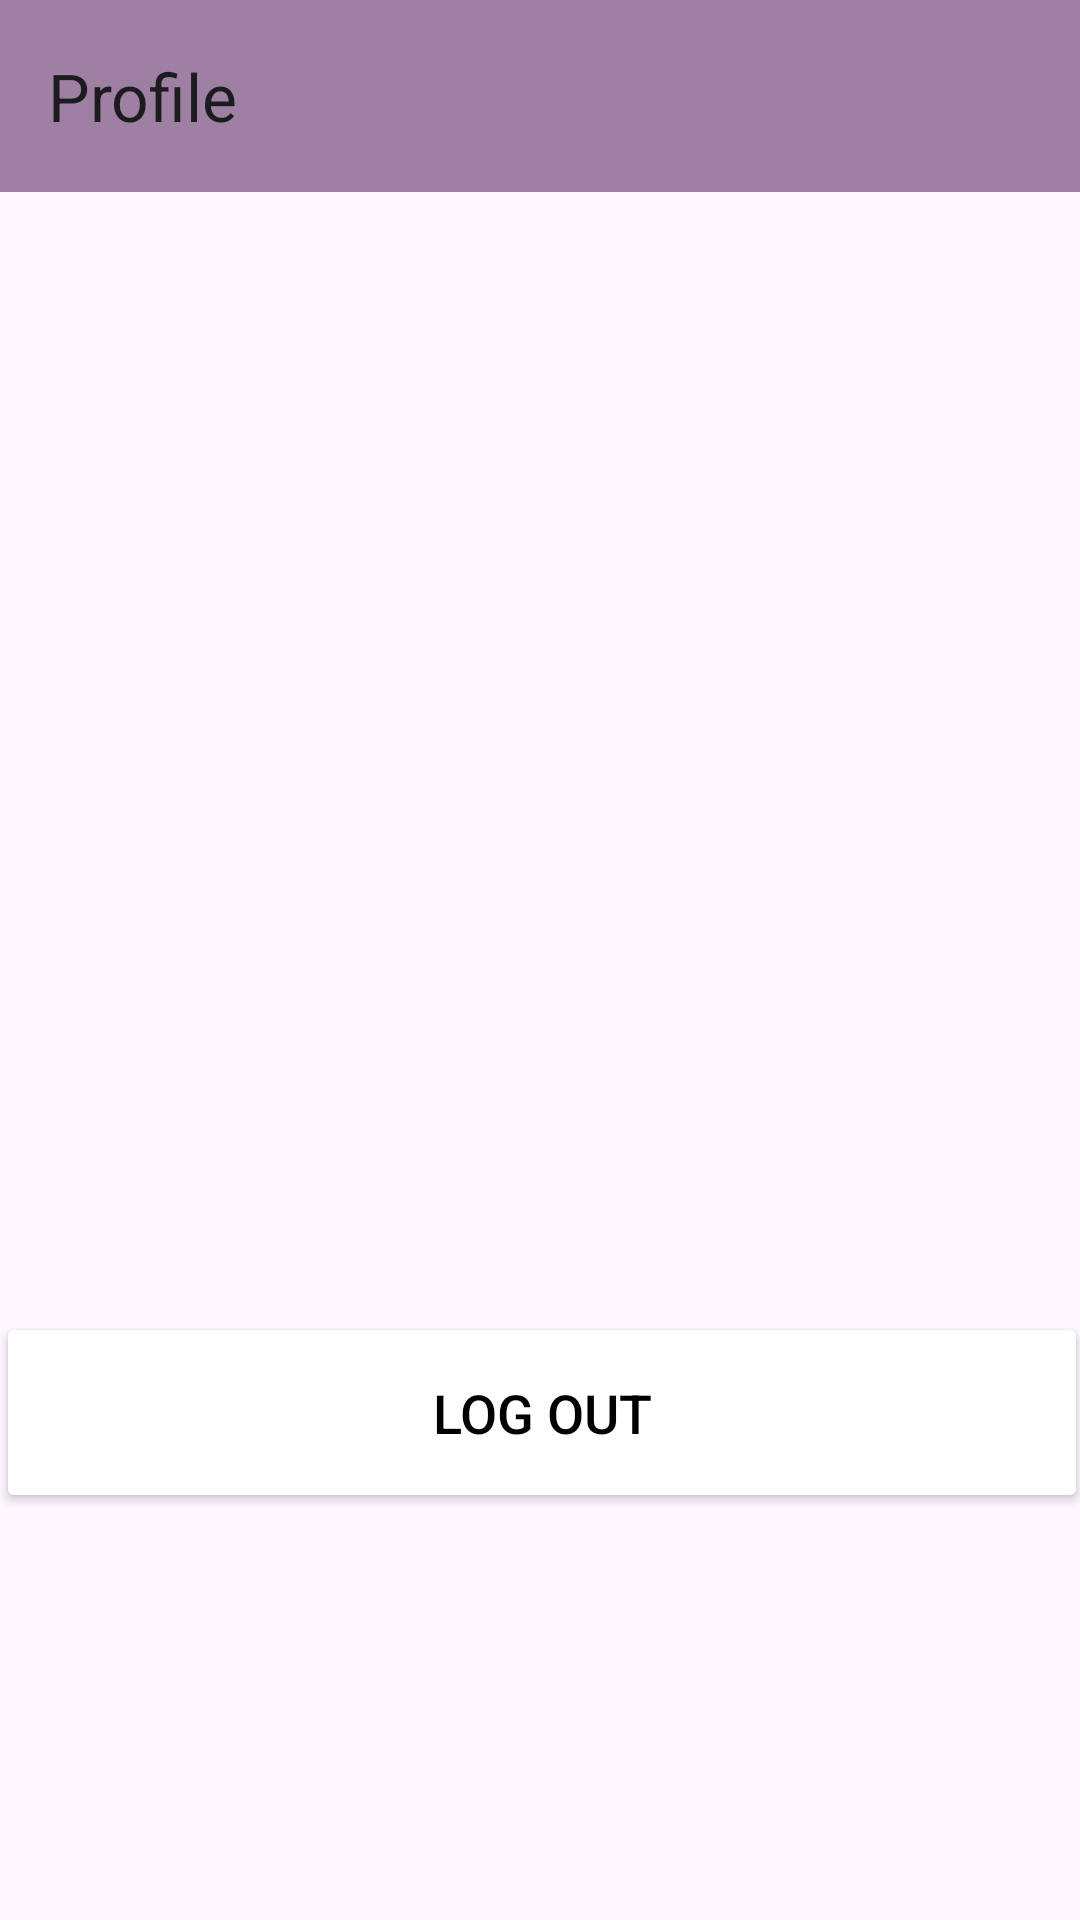

Android layout source for this screen:
<!-- AndroidManifest.xml: application theme Theme.gadgetgalaxy -->
<!-- res/layout/fragment_profile.xml -->
<?xml version="1.0" encoding="utf-8"?>
<androidx.constraintlayout.widget.ConstraintLayout xmlns:android="http://schemas.android.com/apk/res/android"
    xmlns:app="http://schemas.android.com/apk/res-auto"
    xmlns:tools="http://schemas.android.com/tools"
    android:layout_width="match_parent"
    android:layout_height="match_parent">

    <com.google.android.material.appbar.MaterialToolbar
        android:id="@+id/toolbar"
        android:layout_width="match_parent"
        android:layout_height="wrap_content"
        android:background="#9D80A2"
        android:minHeight="?attr/actionBarSize"
        android:theme="?attr/actionBarTheme"
        app:layout_constraintEnd_toEndOf="parent"
        app:layout_constraintHorizontal_bias="0.0"
        app:layout_constraintStart_toStartOf="parent"
        app:layout_constraintTop_toTopOf="parent"
        app:navigationIcon="@drawable/round_arrow_back_ios_new_24"
        app:title="Profile">

    </com.google.android.material.appbar.MaterialToolbar>

    <ImageView
        android:id="@+id/imageView"
        android:layout_width="78dp"
        android:layout_height="82dp"
        android:layout_marginTop="60dp"
        android:src="@drawable/ic_profile"
        app:layout_constraintEnd_toEndOf="@+id/btn_logout"
        app:layout_constraintStart_toStartOf="@+id/btn_logout"
        app:layout_constraintTop_toBottomOf="@+id/toolbar" />

    <TextView
        android:id="@+id/tv_user_email"
        style="@style/textViewRegular"
        android:layout_width="wrap_content"
        android:layout_height="wrap_content"
        android:layout_margin="10dp"
        app:layout_constraintEnd_toEndOf="@+id/imageView"
        app:layout_constraintStart_toStartOf="@+id/imageView"
        app:layout_constraintTop_toBottomOf="@+id/imageView"
        tools:text="gadgetgalaxy@mail.com" />

    <Button
        android:id="@+id/btn_logout"
        android:layout_width="364dp"
        android:layout_height="67dp"
        android:backgroundTint="#9D80A2"
        android:elevation="10dp"
        android:text="@string/log_out"
        android:textColor="@color/black"
        android:textSize="18sp"
        app:layout_constraintBottom_toBottomOf="parent"
        app:layout_constraintEnd_toEndOf="parent"
        app:layout_constraintHorizontal_bias="0.489"
        app:layout_constraintStart_toStartOf="parent"
        app:layout_constraintTop_toTopOf="parent"
        app:layout_constraintVertical_bias="0.763" />
</androidx.constraintlayout.widget.ConstraintLayout>
<!-- resources referenced by this layout -->
<resources>
  <color name="black">#FF000000</color>
  <string name="log_out">Log Out</string>
  <style name="textViewRegular">
          <item name="android:textSize">16sp</item>
          <item name="fontFamily">sans-serif-medium</item>
      </style>
  <style name="Theme.gadgetgalaxy" parent="Base.Theme.gadgetgalaxy">
          <item name="backgroundTint">@color/white</item>
          <item name="windowActionBar">false</item>
          <item name="colorPrimary">@color/yellow</item>
          <item name="fontFamily">sans-serif-medium</item>
      </style>
  <style name="Base.Theme.gadgetgalaxy" parent="Theme.Material3.DayNight.NoActionBar">
          
          
      </style>
  <color name="white">#FFFFFFFF</color>
  <color name="yellow">#9D80A2</color>
</resources>
